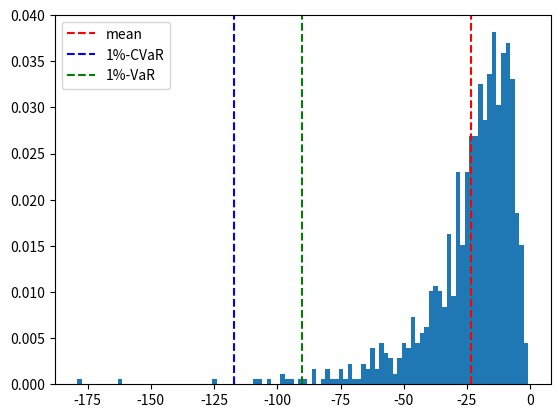

Generate this figure with matplotlib:
import numpy as np
import matplotlib.pyplot as plt

def main():
    mu, sigma = 3., 0.7  # mean and standard deviation
    s = 1 - np.random.lognormal(mu, sigma, 1000)

    plt.hist(s, 100, density=True, align='mid')

    plt.axis('tight')
    alpha = 0.01
    average = np.mean(s)
    cvar = np.mean(s[s < np.quantile(s, alpha)])
    var = np.quantile(s, alpha)

    plt.axvline(x=float(average), color='r', linestyle='--', label='mean')
    plt.axvline(x=float(cvar), color='b', linestyle='--', label=f'{int(alpha*100)}%-CVaR')
    plt.axvline(x=float(var), color='g', linestyle='--', label=f'{int(alpha*100)}%-VaR')
    plt.legend()
    plt.show()

if __name__ == '__main__':
    main()